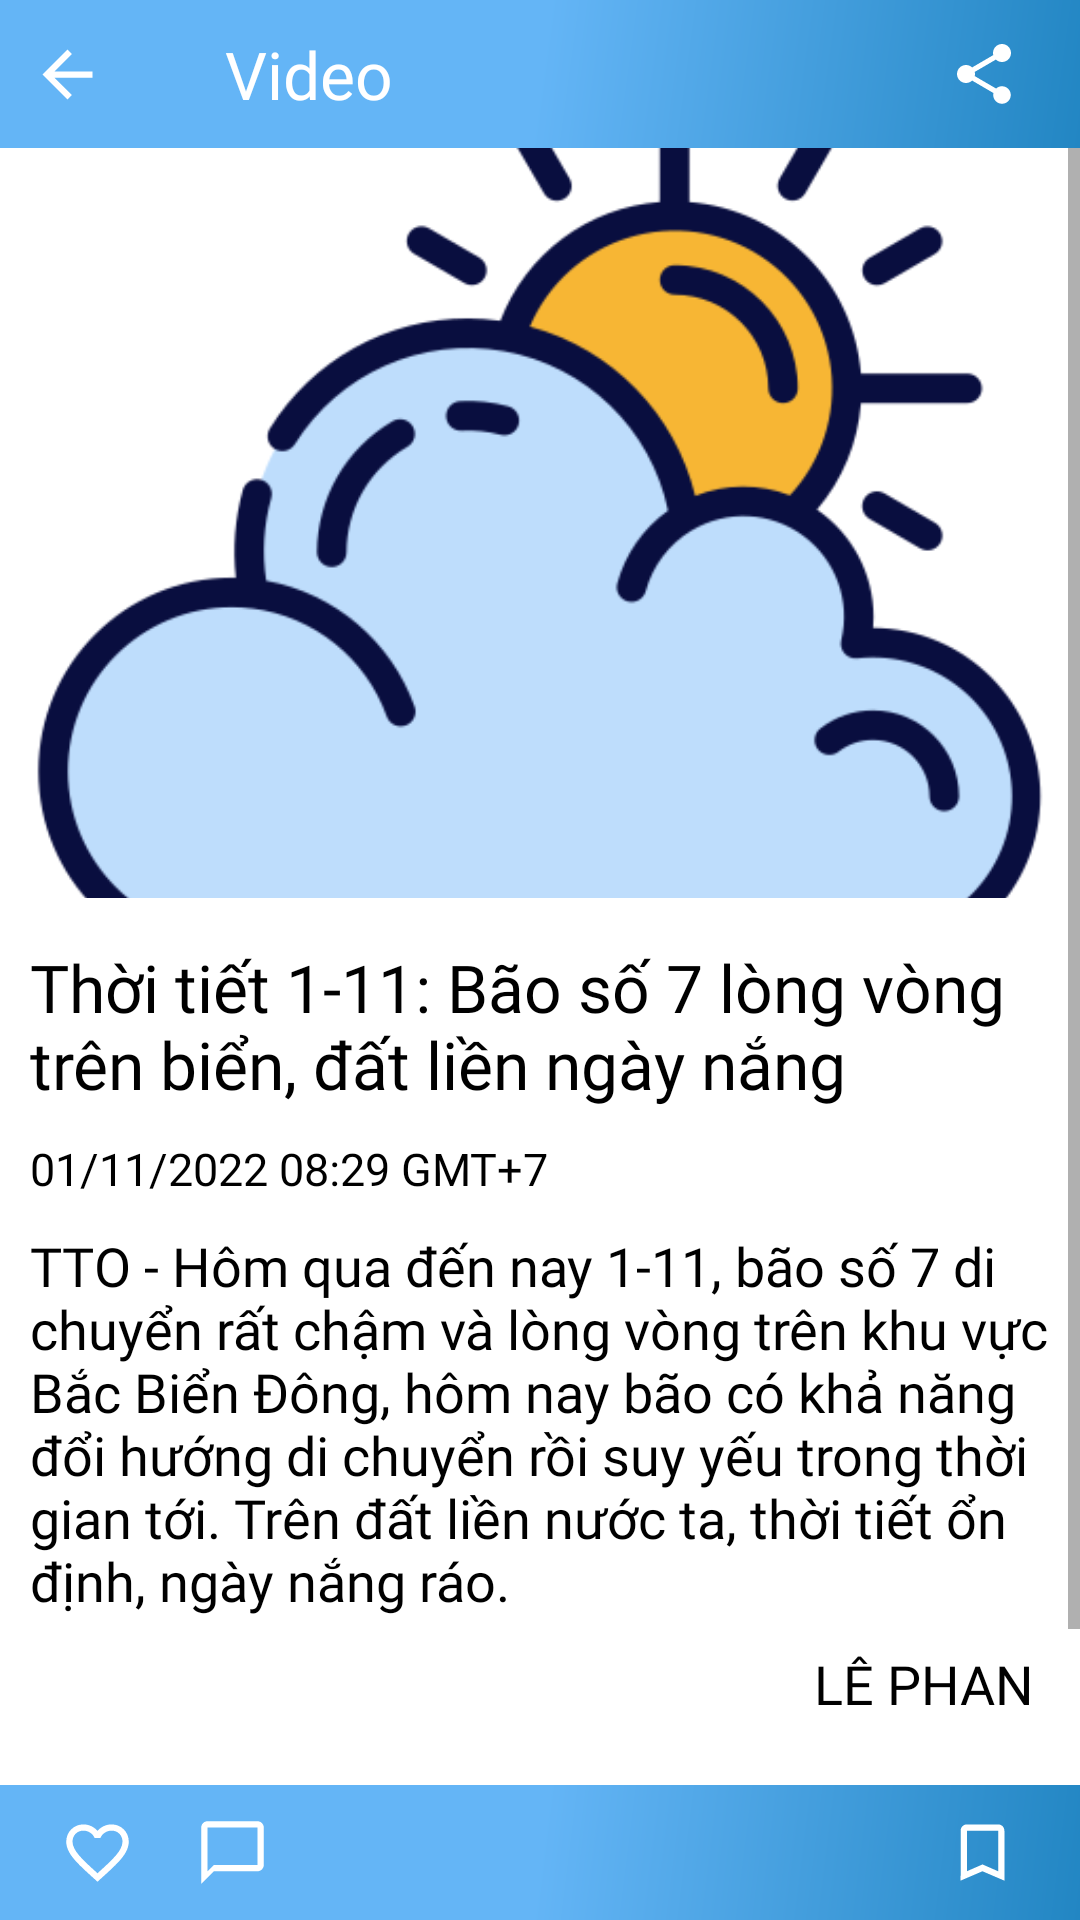

Here is an Android app screen rendered from its layout file. Give the layout XML and the strings, colors and styles it references.
<!-- AndroidManifest.xml: application theme Theme.NewsApp -->
<!-- res/layout/activity_docbaovideo.xml -->
<?xml version="1.0" encoding="utf-8"?>

<androidx.constraintlayout.widget.ConstraintLayout
    xmlns:android="http://schemas.android.com/apk/res/android"
    xmlns:app="http://schemas.android.com/apk/res-auto"
    xmlns:tools="http://schemas.android.com/tools"
    android:layout_width="match_parent"
    android:layout_height="match_parent"
    tools:context=".DocBao.docbaovideo"
    android:background="@color/trang">

    <androidx.constraintlayout.widget.ConstraintLayout
        android:id="@+id/constraintLayout2"
        android:layout_width="match_parent"
        android:layout_height="wrap_content"
        android:background="@drawable/bg_gradient_color1"
        android:padding="10dp"
        app:layout_constraintTop_toTopOf="parent">

        <ImageView
            android:id="@+id/img_quaylai_docbaovideo"
            android:layout_width="25dp"
            android:layout_height="25dp"
            android:src="@drawable/ic_arrow_back"
            app:layout_constraintBottom_toBottomOf="parent"
            app:layout_constraintStart_toStartOf="parent"
            app:layout_constraintTop_toTopOf="parent"
            app:tint="@color/trang" />

        <TextView
            android:id="@+id/txt_chude_docbaovideo"
            android:layout_width="wrap_content"
            android:layout_height="wrap_content"
            android:layout_marginStart="40dp"
            android:fontFamily="@font/roboto_bold"
            android:text="Video"
            android:textColor="@color/trang"
            android:textSize="22sp"
            app:layout_constraintBottom_toBottomOf="parent"
            app:layout_constraintStart_toEndOf="@+id/img_quaylai_docbaovideo"
            app:layout_constraintTop_toTopOf="parent" />

        <ImageView
            android:id="@+id/img_chiase_docbaovideo"
            android:layout_width="wrap_content"
            android:layout_height="wrap_content"
            android:layout_marginEnd="10dp"
            android:src="@drawable/ic_share"
            app:layout_constraintBottom_toBottomOf="parent"
            app:layout_constraintEnd_toEndOf="parent"
            app:layout_constraintTop_toTopOf="parent"
            app:tint="@color/trang" />

    </androidx.constraintlayout.widget.ConstraintLayout>

    <ScrollView
        android:layout_width="match_parent"
        android:layout_height="0dp"
        android:orientation="vertical"
        app:layout_constraintBottom_toTopOf="@+id/layout"
        app:layout_constraintTop_toBottomOf="@+id/constraintLayout2">

        <LinearLayout
            android:layout_width="match_parent"
            android:layout_height="wrap_content"
            android:orientation="vertical">

            <ImageView
                android:id="@+id/img_anhbao_docbaovideo"
                android:layout_width="match_parent"
                android:layout_height="250dp"
                android:scaleType="centerCrop"
                android:src="@drawable/img_cloudy_day" />

            <TextView
                android:id="@+id/txt_tieude_docbaovideo"
                android:layout_width="match_parent"
                android:layout_height="wrap_content"
                android:layout_marginStart="10dp"
                android:layout_marginTop="15dp"
                android:layout_marginEnd="10dp"
                android:fontFamily="@font/roboto_bold"
                android:text="Thời tiết 1-11: Bão số 7 lòng vòng trên biển, đất liền ngày nắng"
                android:textColor="@color/den"
                android:textSize="22sp" />

            <TextView
                android:id="@+id/txt_tgian_docbaovideo"
                android:layout_width="wrap_content"
                android:layout_height="wrap_content"
                android:layout_marginStart="10dp"
                android:layout_marginTop="10dp"
                android:layout_marginEnd="10dp"
                android:fontFamily="@font/roboto_regular"
                android:text="01/11/2022 08:29 GMT+7"
                android:textColor="@color/den"
                android:textSize="15sp" />

            <TextView
                android:id="@+id/txt_tieude2_docbaovideo"
                android:layout_width="wrap_content"
                android:layout_height="wrap_content"
                android:layout_marginStart="10dp"
                android:layout_marginTop="10dp"
                android:layout_marginEnd="10dp"
                android:fontFamily="@font/roboto_regular"
                android:text="TTO - Hôm qua đến nay 1-11, bão số 7 di chuyển rất chậm và lòng vòng trên khu vực Bắc Biển Đông, hôm nay bão có khả năng đổi hướng di chuyển rồi suy yếu trong thời gian tới. Trên đất liền nước ta, thời tiết ổn định, ngày nắng ráo."
                android:textColor="@color/den"
                android:textSize="18sp" />

            <TextView
                android:id="@+id/txt_tacgia_docbaovideo"
                android:layout_width="wrap_content"
                android:layout_height="wrap_content"
                android:layout_gravity="right"
                android:layout_marginTop="10dp"
                android:layout_marginEnd="15dp"
                android:fontFamily="@font/roboto_regular"
                android:text="LÊ PHAN"
                android:textColor="@color/den"
                android:textSize="18sp" />

            <TextView
                android:layout_width="wrap_content"
                android:layout_height="wrap_content"
                android:layout_marginStart="15dp"
                android:layout_marginTop="30dp"
                android:layout_marginEnd="10dp"
                android:fontFamily="@font/roboto_bold"
                android:text="Tin liên quan"
                android:textColor="@color/den"
                android:textSize="22sp" />

            <androidx.recyclerview.widget.RecyclerView
                android:id="@+id/rcv_tinlienquan_docbaovideo"
                android:layout_width="match_parent"
                android:layout_height="wrap_content"
                android:layout_marginTop="10dp"
                android:layout_marginBottom="10dp" />
        </LinearLayout>

    </ScrollView>

    <androidx.constraintlayout.widget.ConstraintLayout
        android:id="@+id/layout"
        android:layout_width="match_parent"
        android:layout_height="wrap_content"
        android:background="@drawable/bg_gradient_color1"
        android:padding="10dp"
        app:layout_constraintBottom_toBottomOf="parent">

        <ImageView
            android:id="@+id/img_like_docbaovideo"
            android:layout_width="25dp"
            android:layout_height="25dp"
            android:layout_marginStart="10dp"
            android:src="@drawable/ic_outline_favorite_border_24"
            app:layout_constraintBottom_toBottomOf="parent"
            app:layout_constraintStart_toStartOf="parent"
            app:layout_constraintTop_toTopOf="parent"
            app:tint="@color/trang" />

        <ImageView
            android:id="@+id/img_binhluan_docbao"
            android:layout_width="25dp"
            android:layout_height="25dp"
            android:layout_marginStart="20dp"
            android:src="@drawable/ic_baseline_chat_bubble_outline_24"
            app:layout_constraintBottom_toBottomOf="parent"
            app:layout_constraintStart_toEndOf="@+id/img_like_docbaovideo"
            app:layout_constraintTop_toTopOf="parent"
            app:layout_constraintVertical_bias="0.55"
            app:tint="@color/trang" />

        <ImageView
            android:id="@+id/img_luubai_docbaovideo"
            android:layout_width="25dp"
            android:layout_height="25dp"
            android:layout_marginEnd="10dp"
            android:src="@drawable/ic_baseline_turned_in_not_24"
            app:layout_constraintBottom_toBottomOf="parent"
            app:layout_constraintEnd_toEndOf="parent"
            app:layout_constraintTop_toTopOf="parent"
            app:tint="@color/trang" />

    </androidx.constraintlayout.widget.ConstraintLayout>

</androidx.constraintlayout.widget.ConstraintLayout>
<!-- resources referenced by this layout -->
<resources>
  <color name="den">#FF000000</color>
  <color name="trang">#FFFFFFFF</color>
  <!-- drawable bg_gradient_color1 (drawable) -->
  <?xml version="1.0" encoding="utf-8"?>
  
  <shape xmlns:android="http://schemas.android.com/apk/res/android">
  
      <gradient
          android:startColor="@color/xanh2"
          android:endColor="@color/xanh3"
          android:centerColor="@color/xanh2"
          android:angle="315"/>
  </shape>
  <!-- drawable ic_arrow_back (drawable-v24) -->
  <vector android:autoMirrored="true" android:height="24dp"
      android:tint="#000000" android:viewportHeight="24"
      android:viewportWidth="24" android:width="24dp" xmlns:android="http://schemas.android.com/apk/res/android">
      <path android:fillColor="@android:color/white" android:pathData="M20,11H7.83l5.59,-5.59L12,4l-8,8 8,8 1.41,-1.41L7.83,13H20v-2z"/>
  </vector>
  <!-- drawable ic_baseline_chat_bubble_outline_24 (drawable) -->
  <vector android:height="30dp" android:tint="#000000"
      android:viewportHeight="24" android:viewportWidth="24"
      android:width="30dp" xmlns:android="http://schemas.android.com/apk/res/android">
      <path android:fillColor="@android:color/white" android:pathData="M20,2L4,2c-1.1,0 -2,0.9 -2,2v18l4,-4h14c1.1,0 2,-0.9 2,-2L22,4c0,-1.1 -0.9,-2 -2,-2zM20,16L6,16l-2,2L4,4h16v12z"/>
  </vector>
  <!-- drawable ic_baseline_turned_in_not_24 (drawable) -->
  <vector android:height="30dp" android:tint="#000000"
      android:viewportHeight="24" android:viewportWidth="24"
      android:width="30dp" xmlns:android="http://schemas.android.com/apk/res/android">
      <path android:fillColor="@android:color/white" android:pathData="M17,3L7,3c-1.1,0 -1.99,0.9 -1.99,2L5,21l7,-3 7,3L19,5c0,-1.1 -0.9,-2 -2,-2zM17,18l-5,-2.18L7,18L7,5h10v13z"/>
  </vector>
  <!-- drawable ic_outline_favorite_border_24 (drawable) -->
  <vector android:height="30dp" android:tint="#000000"
      android:viewportHeight="24" android:viewportWidth="24"
      android:width="30dp" xmlns:android="http://schemas.android.com/apk/res/android">
      <path android:fillColor="@android:color/white" android:pathData="M16.5,3c-1.74,0 -3.41,0.81 -4.5,2.09C10.91,3.81 9.24,3 7.5,3 4.42,3 2,5.42 2,8.5c0,3.78 3.4,6.86 8.55,11.54L12,21.35l1.45,-1.32C18.6,15.36 22,12.28 22,8.5 22,5.42 19.58,3 16.5,3zM12.1,18.55l-0.1,0.1 -0.1,-0.1C7.14,14.24 4,11.39 4,8.5 4,6.5 5.5,5 7.5,5c1.54,0 3.04,0.99 3.57,2.36h1.87C13.46,5.99 14.96,5 16.5,5c2,0 3.5,1.5 3.5,3.5 0,2.89 -3.14,5.74 -7.9,10.05z"/>
  </vector>
  <!-- drawable ic_share (drawable) -->
  <vector android:height="24dp" android:tint="#000000"
      android:viewportHeight="24" android:viewportWidth="24"
      android:width="24dp" xmlns:android="http://schemas.android.com/apk/res/android">
      <path android:fillColor="@android:color/white" android:pathData="M18,16.08c-0.76,0 -1.44,0.3 -1.96,0.77L8.91,12.7c0.05,-0.23 0.09,-0.46 0.09,-0.7s-0.04,-0.47 -0.09,-0.7l7.05,-4.11c0.54,0.5 1.25,0.81 2.04,0.81 1.66,0 3,-1.34 3,-3s-1.34,-3 -3,-3 -3,1.34 -3,3c0,0.24 0.04,0.47 0.09,0.7L8.04,9.81C7.5,9.31 6.79,9 6,9c-1.66,0 -3,1.34 -3,3s1.34,3 3,3c0.79,0 1.5,-0.31 2.04,-0.81l7.12,4.16c-0.05,0.21 -0.08,0.43 -0.08,0.65 0,1.61 1.31,2.92 2.92,2.92 1.61,0 2.92,-1.31 2.92,-2.92s-1.31,-2.92 -2.92,-2.92z"/>
  </vector>
  <!-- drawable img_cloudy_day: png bitmap (drawable-v24, 32809 bytes) -->
  <style name="Theme.NewsApp" parent="Theme.MaterialComponents.DayNight.NoActionBar">
          <item name="android:statusBarColor" tools:targetApi="l">?attr/colorPrimaryVariant</item>
          
      </style>
  <color name="xanh2">#64B5F6</color>
  <color name="xanh3">#2286C3</color>
</resources>
